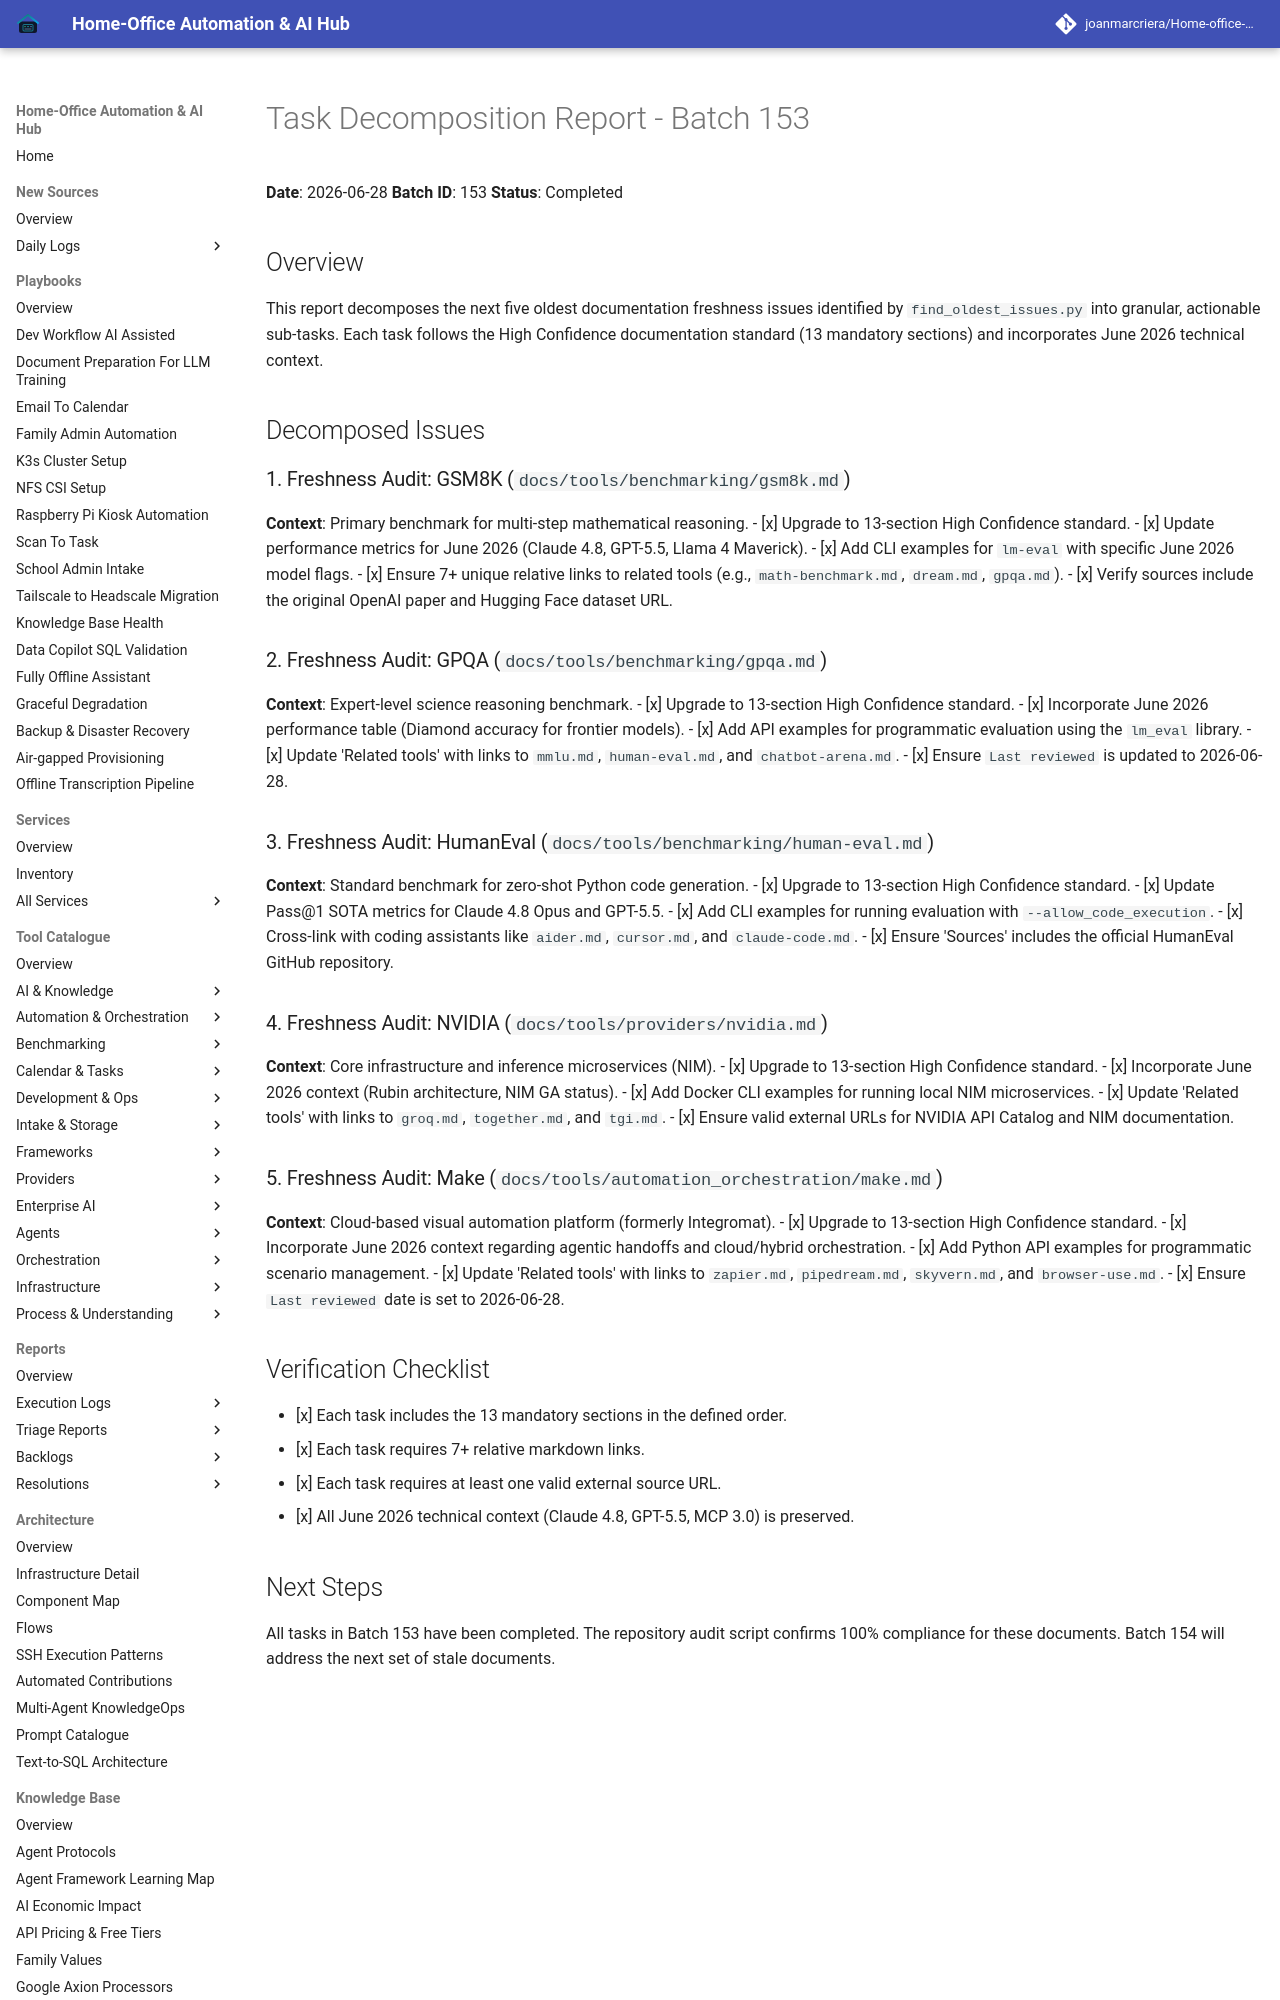

repository: joanmarcriera/Home-office-automations · page: reports/task-decomposition-batch-153/index.html · generator: mkdocs

# Task Decomposition Report - Batch 153
**Date**: 2026-06-28
**Batch ID**: 153
**Status**: Completed

## Overview
This report decomposes the next five oldest documentation freshness issues identified by `find_oldest_issues.py` into granular, actionable sub-tasks. Each task follows the High Confidence documentation standard (13 mandatory sections) and incorporates June 2026 technical context.

## Decomposed Issues

### 1. Freshness Audit: GSM8K (`docs/tools/benchmarking/gsm8k.md`)
**Context**: Primary benchmark for multi-step mathematical reasoning.
- [x] Upgrade to 13-section High Confidence standard.
- [x] Update performance metrics for June 2026 (Claude 4.8, GPT-5.5, Llama 4 Maverick).
- [x] Add CLI examples for `lm-eval` with specific June 2026 model flags.
- [x] Ensure 7+ unique relative links to related tools (e.g., `math-benchmark.md`, `dream.md`, `gpqa.md`).
- [x] Verify sources include the original OpenAI paper and Hugging Face dataset URL.

### 2. Freshness Audit: GPQA (`docs/tools/benchmarking/gpqa.md`)
**Context**: Expert-level science reasoning benchmark.
- [x] Upgrade to 13-section High Confidence standard.
- [x] Incorporate June 2026 performance table (Diamond accuracy for frontier models).
- [x] Add API examples for programmatic evaluation using the `lm_eval` library.
- [x] Update 'Related tools' with links to `mmlu.md`, `human-eval.md`, and `chatbot-arena.md`.
- [x] Ensure `Last reviewed` is updated to 2026-06-28.

### 3. Freshness Audit: HumanEval (`docs/tools/benchmarking/human-eval.md`)
**Context**: Standard benchmark for zero-shot Python code generation.
- [x] Upgrade to 13-section High Confidence standard.
- [x] Update Pass@1 SOTA metrics for Claude 4.8 Opus and GPT-5.5.
- [x] Add CLI examples for running evaluation with `--allow_code_execution`.
- [x] Cross-link with coding assistants like `aider.md`, `cursor.md`, and `claude-code.md`.
- [x] Ensure 'Sources' includes the official HumanEval GitHub repository.
